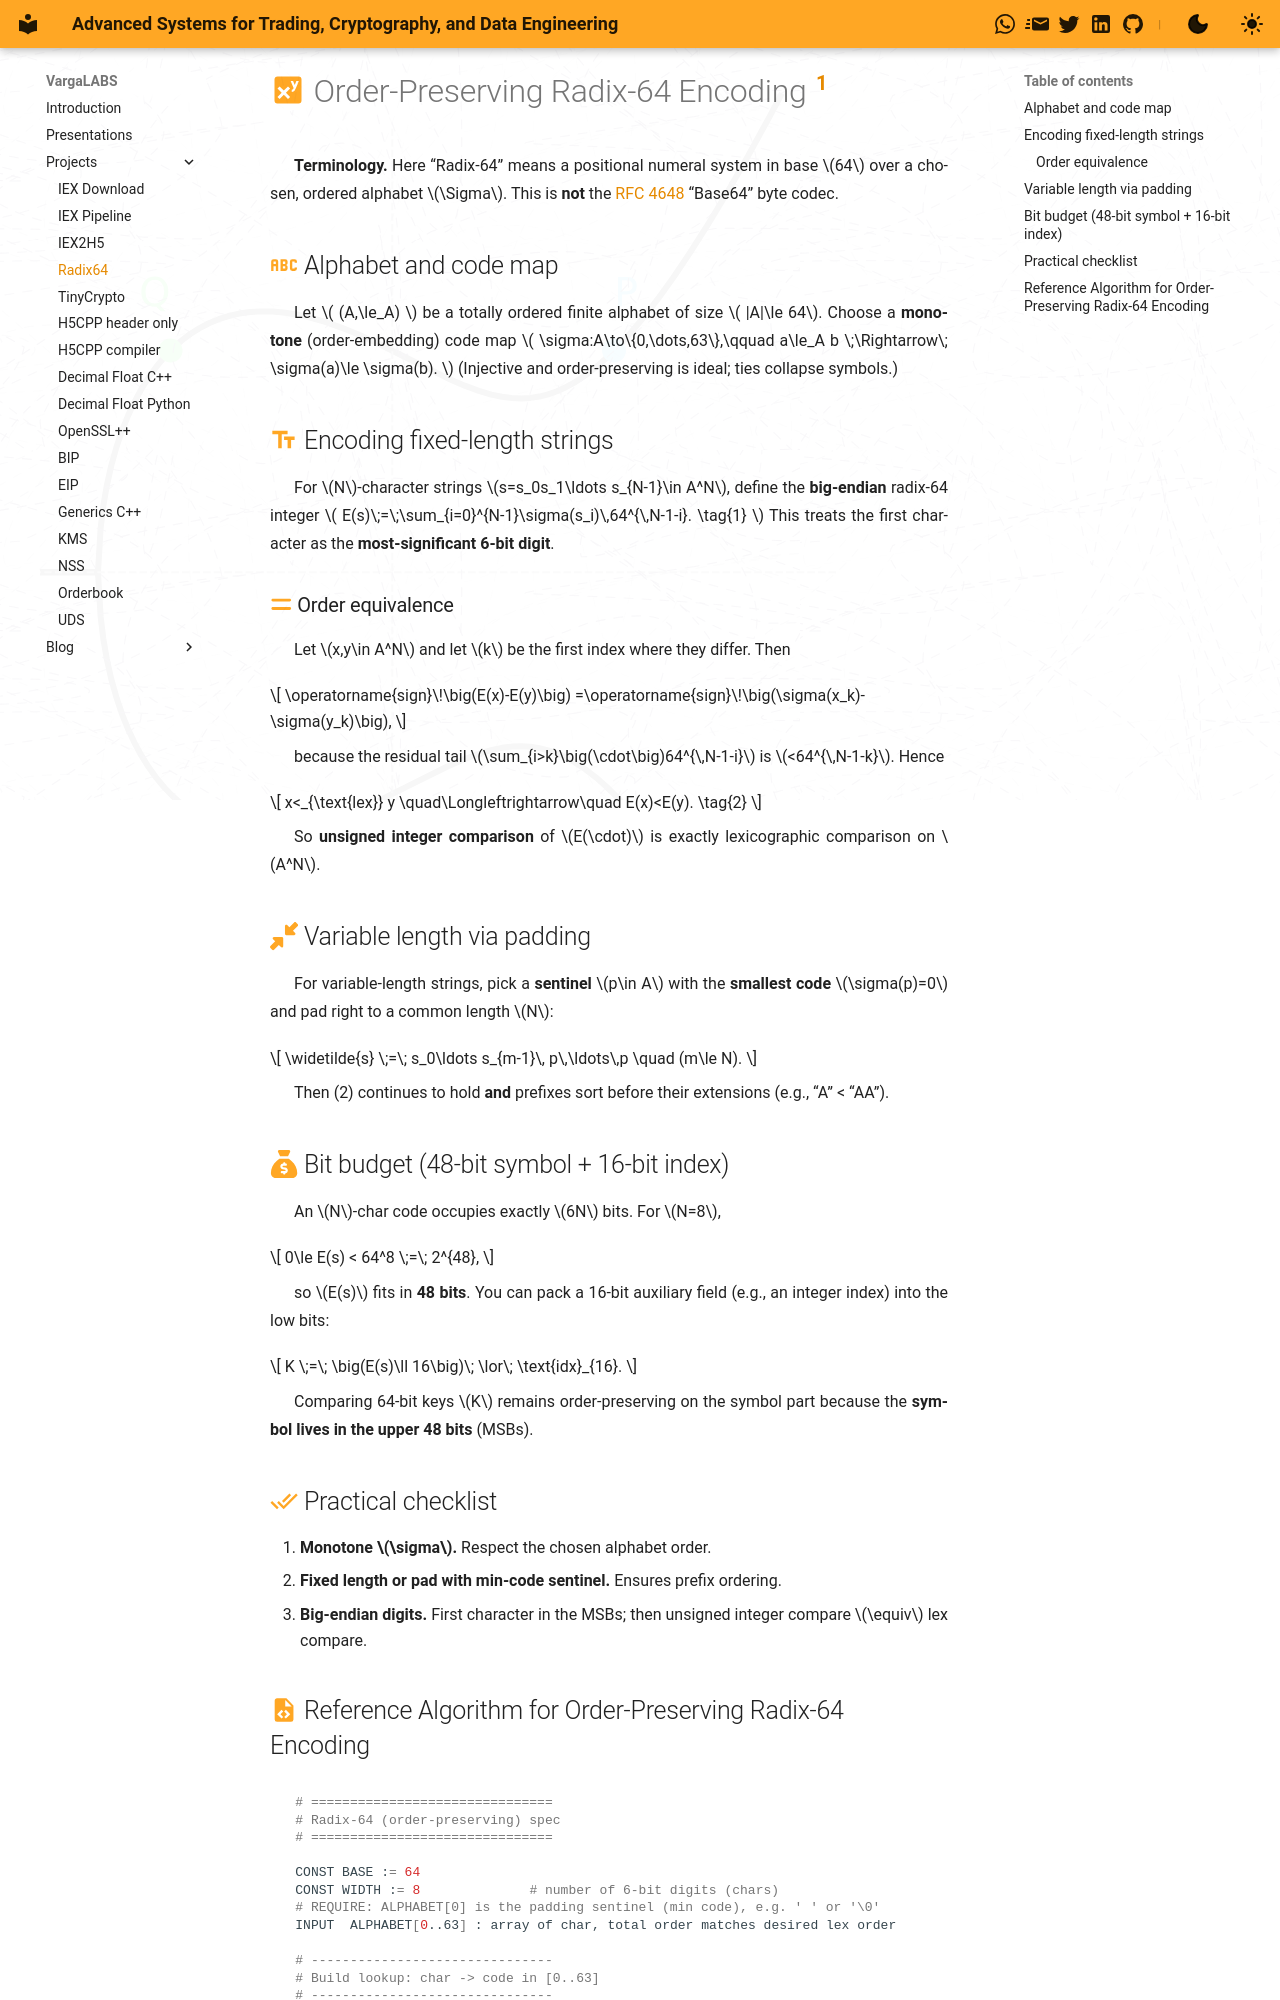

repository: vargaconsulting/vargaconsulting.github.io · page: site/radix64/index.html · generator: mkdocs

# :material-exponent-box:{.icon} Order-Preserving Radix-64 Encoding [^1]

**Terminology.** Here “Radix-64” means a positional numeral system in base $64$ over a chosen, ordered alphabet $\Sigma$. This is **not** the [RFC 4648][100] “Base64” byte codec.

## :material-alphabetical-variant:{.icon} Alphabet and code map

Let \( (A,\le_A) \) be a totally ordered finite alphabet of size \( |A|\le 64\).
Choose a **monotone** (order-embedding) code map \( \sigma:A\to\{0,\dots,63\},\qquad
a\le_A b \;\Rightarrow\; \sigma(a)\le \sigma(b). \) (Injective and order-preserving is ideal; ties collapse symbols.)

## :material-format-size:{.icon} Encoding fixed-length strings

For $N$-character strings $s=s_0s_1\ldots s_{N-1}\in A^N$, define the **big-endian** radix-64 integer \(
E(s)\;=\;\sum_{i=0}^{N-1}\sigma(s_i)\,64^{\,N-1-i}. \tag{1} \) This treats the first character as the **most-significant 6-bit digit**.

### :fontawesome-solid-equals:{.icon} Order equivalence

Let $x,y\in A^N$ and let $k$ be the first index where they differ. Then

$$
\operatorname{sign}\!\big(E(x)-E(y)\big)
=\operatorname{sign}\!\big(\sigma(x_k)-\sigma(y_k)\big),
$$

because the residual tail $\sum_{i>k}\big(\cdot\big)64^{\,N-1-i}$ is $<64^{\,N-1-k}$. Hence

$$
x<_{\text{lex}} y \quad\Longleftrightarrow\quad E(x)<E(y).
\tag{2}
$$

So **unsigned integer comparison** of $E(\cdot)$ is exactly lexicographic comparison on $A^N$.

## :fontawesome-solid-down-left-and-up-right-to-center:{.icon} Variable length via padding

For variable-length strings, pick a **sentinel** $p\in A$ with the **smallest code** $\sigma(p)=0$ and pad right to a common length $N$:

$$
\widetilde{s} \;=\; s_0\ldots s_{m-1}\, p\,\ldots\,p \quad (m\le N).
$$

Then (2) continues to hold **and** prefixes sort before their extensions (e.g., “A” < “AA”).

## :fontawesome-solid-sack-dollar:{.icon}  Bit budget (48-bit symbol + 16-bit index)

An $N$-char code occupies exactly $6N$ bits. For $N=8$,

$$
0\le E(s) < 64^8 \;=\; 2^{48},
$$

so $E(s)$ fits in **48 bits**. You can pack a 16-bit auxiliary field (e.g., an integer index) into the low bits:

$$
K \;=\; \big(E(s)\ll 16\big)\; \lor\; \text{idx}_{16}.
$$

Comparing 64-bit keys $K$ remains order-preserving on the symbol part because the **symbol lives in the upper 48 bits** (MSBs).

## :material-check-all:{.icon} Practical checklist

1. **Monotone $\sigma$.** Respect the chosen alphabet order.
2. **Fixed length or pad with min-code sentinel.** Ensures prefix ordering.
3. **Big-endian digits.** First character in the MSBs; then unsigned integer compare $\equiv$ lex compare.
